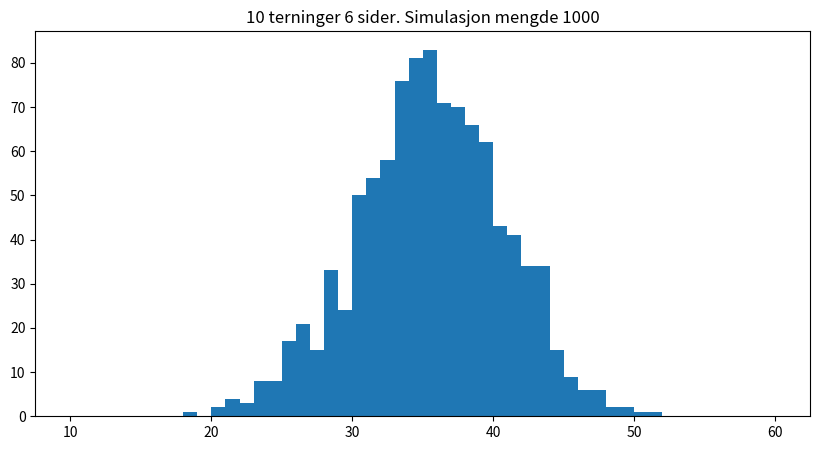

This figure's Python source:
import random
import numpy as np
from matplotlib import pyplot as plt
import os 
###############################################################

sim_length=1000             #Amount of dice rolls
dice_amount = 10            #Amount of dices
Dx = 6                      #Amount of sides each dice has
print_output = 0            #Print output as array in terminal. 1 = on. 0= 0ff

###############################################################

loop_op= 0
array=[]
fig = plt.figure(figsize =(10, 5))

def die_roller(die_amount):
    current_die = 1
    die_array=[]
    while current_die <= die_amount:        
        die = random.randint(1,Dx)
        current_die +=1 
        die_array +=[die]
      
    sum = 0        
    #Loop through the array to calculate sum of elements    
    for i in range(0, len(die_array)):    
        sum = sum + die_array[i]
    return sum


while loop_op <= sim_length:
    loop_op += 1
    array +=[die_roller(dice_amount)]

histogram_size= dice_amount-1
hist_array=[]
while histogram_size < Dx * dice_amount:
    histogram_size += 1
    hist_array +=[histogram_size]

    
if print_output == 1:
    print("||||||||||||||")
    print(array)
    print("||||||||||||||")


plt.hist(array, hist_array) 
plt.title(str(dice_amount)+" terninger " + str(Dx)+ " sider. Simulasjon mengde " + str(sim_length))
plt.show()

